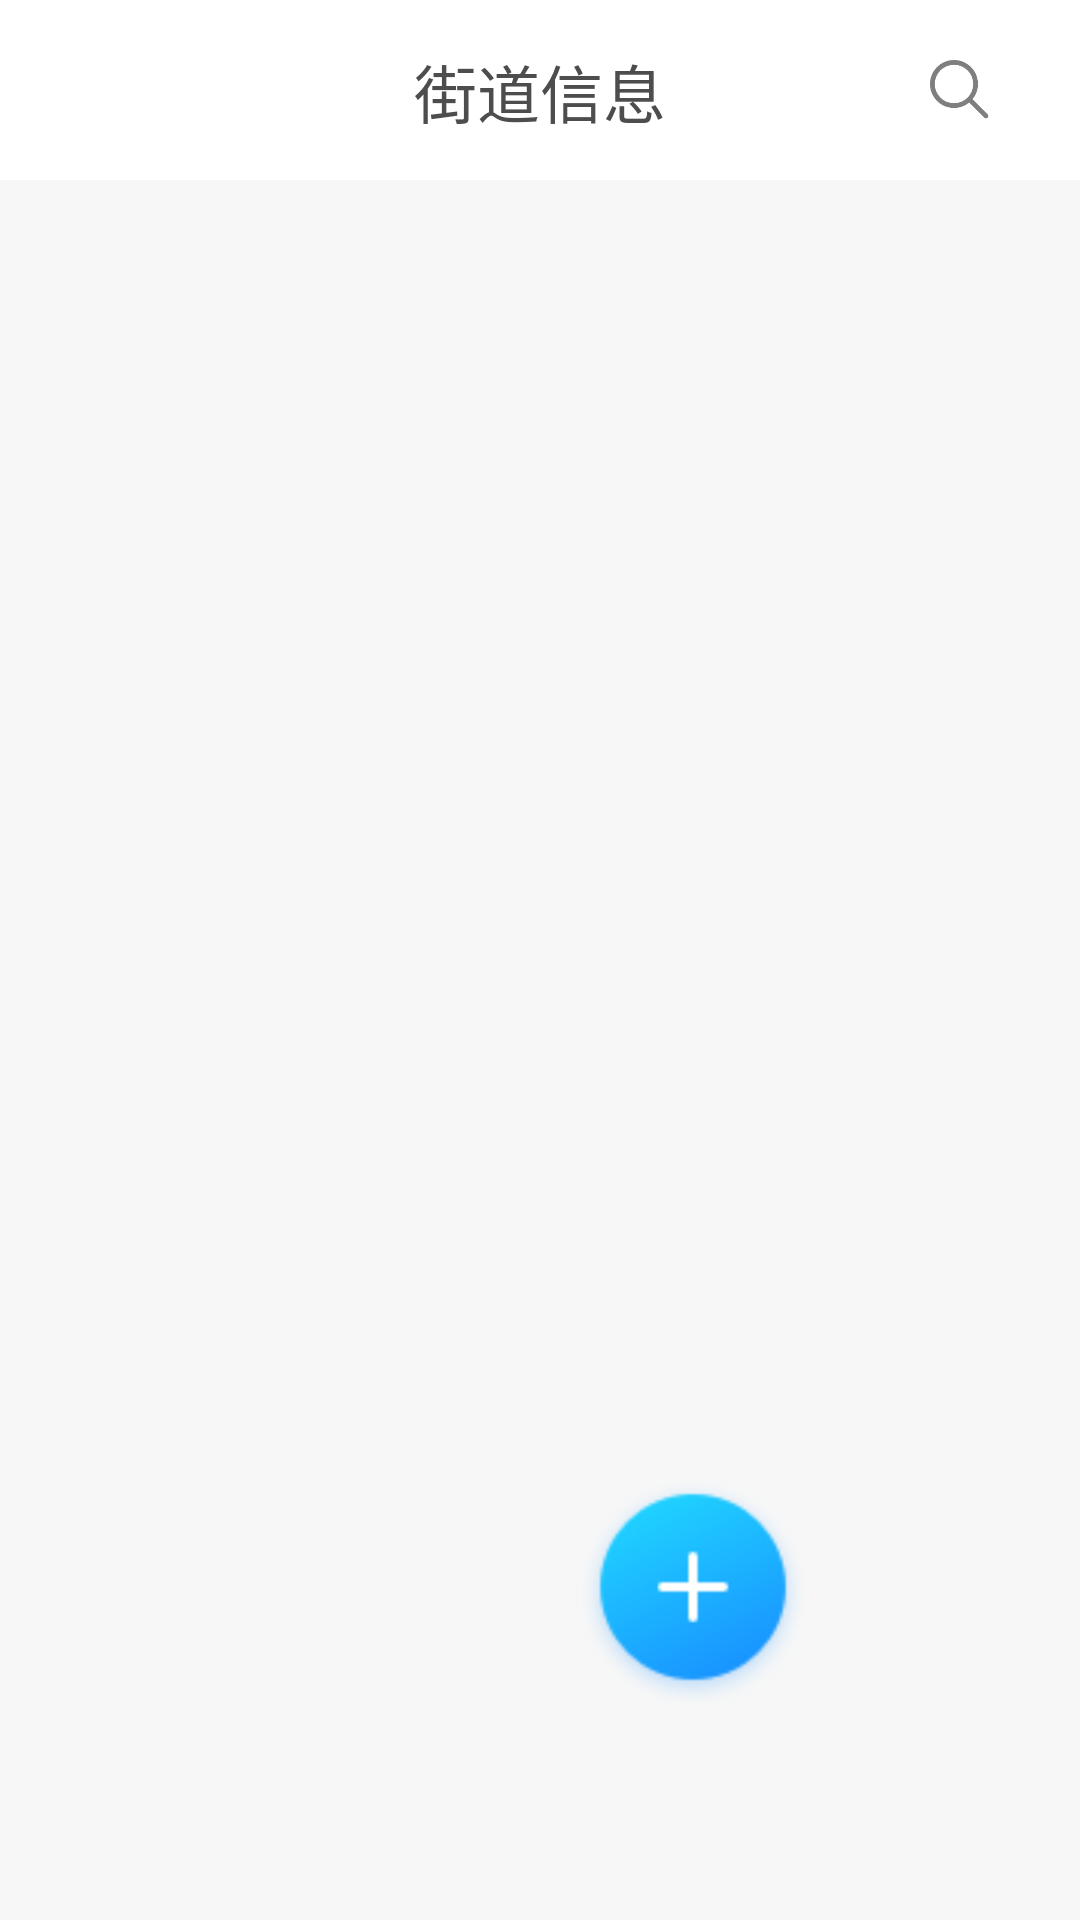

Produce the Android XML layout that renders to this screen, including the resource entries it uses.
<!-- AndroidManifest.xml: application theme Theme.JinJiangPublish -->
<!-- res/layout/fragment_list.xml -->
<?xml version="1.0" encoding="utf-8"?>
<androidx.constraintlayout.widget.ConstraintLayout xmlns:android="http://schemas.android.com/apk/res/android"
    xmlns:app="http://schemas.android.com/apk/res-auto"
    xmlns:tools="http://schemas.android.com/tools"
    android:layout_width="match_parent"
    android:layout_height="match_parent"
    android:background="#F7F7F7">

    <androidx.constraintlayout.widget.ConstraintLayout
        android:id="@+id/layTitle"
        android:layout_width="match_parent"
        android:layout_height="60dp"
        android:background="#FFFFFF"
        app:layout_constraintLeft_toLeftOf="parent"
        app:layout_constraintRight_toRightOf="parent"
        app:layout_constraintTop_toTopOf="parent">

        <TextView
            android:id="@+id/textTitle"
            android:layout_width="wrap_content"
            android:layout_height="wrap_content"
            android:gravity="center"
            android:text="街道信息"
            android:textColor="#FF4D4D4D"
            android:textSize="21sp"
            app:layout_constraintBottom_toBottomOf="parent"
            app:layout_constraintLeft_toLeftOf="parent"
            app:layout_constraintRight_toRightOf="parent"
            app:layout_constraintTop_toTopOf="parent" />

        <ImageView
            android:id="@+id/imgSearch"
            android:layout_width="20dp"
            android:layout_height="20dp"
            android:layout_marginRight="30dp"
            android:src="@drawable/ic_app_search"
            app:layout_constraintBottom_toBottomOf="parent"
            app:layout_constraintRight_toRightOf="parent"
            app:layout_constraintTop_toTopOf="parent" />


    </androidx.constraintlayout.widget.ConstraintLayout>

    <View
        android:id="@+id/line"
        android:layout_width="match_parent"
        android:layout_height="1px"
        android:background="#F7F7F7"
        app:layout_constraintLeft_toLeftOf="parent"
        app:layout_constraintRight_toRightOf="parent"
        app:layout_constraintTop_toBottomOf="@id/layTitle" />


    <androidx.recyclerview.widget.RecyclerView
        android:id="@+id/listView"
        android:layout_width="match_parent"
        android:layout_height="0dp"
        android:layout_marginLeft="21dp"
        android:layout_marginBottom="50dp"
        android:layout_marginTop="5dp"
        android:layout_marginRight="21dp"
        app:layout_constraintBottom_toBottomOf="parent"
        app:layout_constraintLeft_toLeftOf="parent"
        app:layout_constraintRight_toRightOf="parent"
        app:layout_constraintTop_toBottomOf="@id/line"
        app:layout_constraintVertical_weight="1"
        tools:background="@color/black">

    </androidx.recyclerview.widget.RecyclerView>

    <ImageView
        android:id="@+id/imgAdd"
        android:layout_width="78dp"
        android:layout_height="78dp"
        android:layout_marginRight="90dp"
        android:layout_marginBottom="70dp"
        android:src="@drawable/ic_add"
        app:layout_constraintBottom_toBottomOf="parent"
        app:layout_constraintRight_toRightOf="parent" />


</androidx.constraintlayout.widget.ConstraintLayout>
<!-- resources referenced by this layout -->
<resources>
  <color name="black">#FF000000</color>
  <!-- drawable ic_add: png bitmap (drawable-xxhdpi, 5124 bytes) -->
  <!-- drawable ic_app_search: png bitmap (drawable-xxhdpi, 4249 bytes) -->
  <style name="Theme.JinJiangPublish" parent="Theme.AppCompat.Light.DarkActionBar">
          
          <item name="colorPrimary">#ffffff</item>
          <item name="colorPrimaryDark">#000000</item>
          <item name="colorAccent">#ffffff</item>
  
          <item name="android:windowNoTitle">true</item>
          <item name="android:windowFullscreen">true</item>
          
      </style>
</resources>
